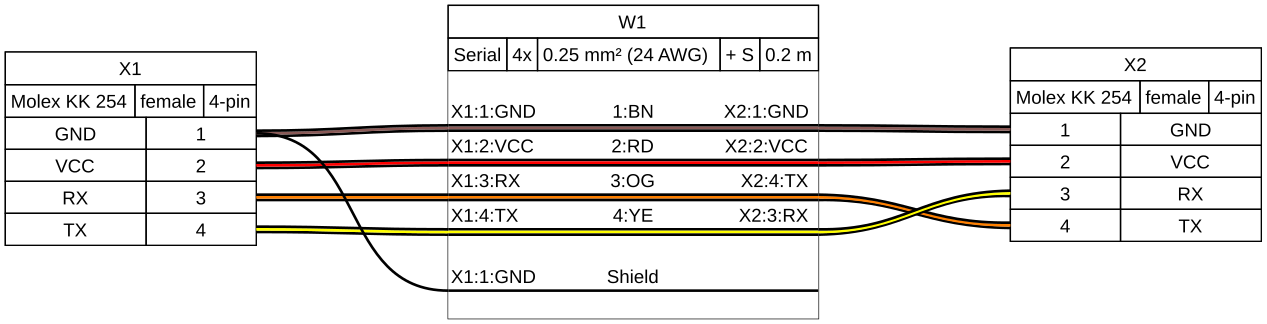

The file beside this chart, header and first rows:
#	Qty	Unit	Description	Designators
1	2		Connector, Molex KK 254, female, 4 pins	X1, X2
2	1	m	Cable, Serial, 4 x 0.25 mm² shielded	W1
